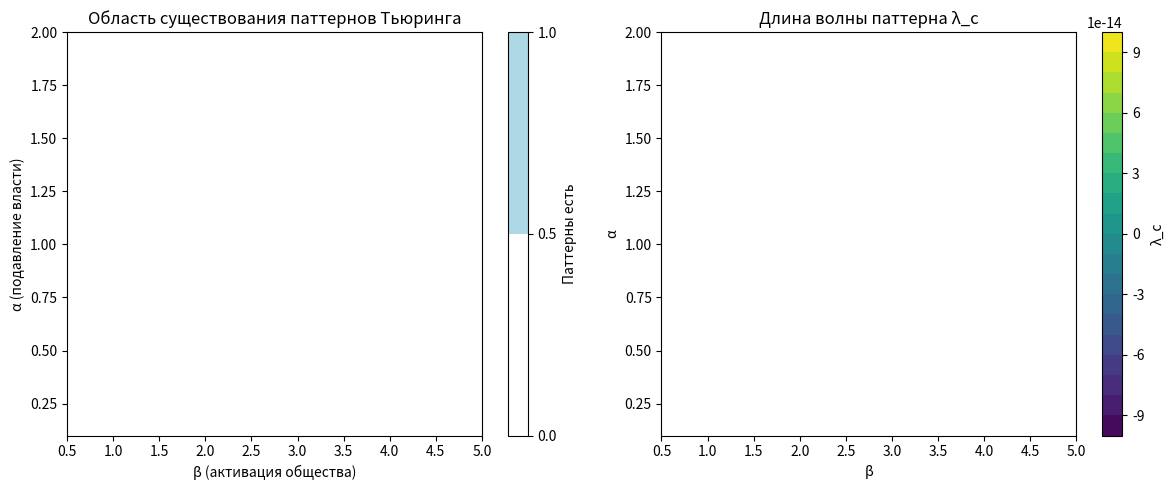

Reproduce this figure in Python.
import numpy as np
import matplotlib.pyplot as plt
from scipy.optimize import fsolve

def find_steady_state(a, alpha, beta, mu):
    """Находит стационарное состояние"""
    def equations(vars):
        p, s = vars
        eq1 = p*(a - p) - alpha*p*s
        eq2 = beta*p**2*s - mu*s
        return [eq1, eq2]
    
    # Ищем нетривиальное решение
    p_init = a/2
    s_init = 1.0
    sol = fsolve(equations, [p_init, s_init])
    return sol

def jacobian(p, s, a, alpha, beta, mu):
    """Вычисляет матрицу Якоби"""
    J11 = a - 2*p - alpha*s
    J12 = -alpha*p
    J21 = 2*beta*p*s
    J22 = beta*p**2 - mu
    return np.array([[J11, J12], [J21, J22]])

def check_turing_conditions(J, eps1_sq, eps2_sq):
    """Проверяет условия Тьюринга"""
    J11, J12 = J[0,0], J[0,1]
    J21, J22 = J[1,0], J[1,1]
    
    trace = J11 + J22
    det = J11*J22 - J12*J21
    
    cond1 = trace < 0  # Устойчивость при k=0
    cond2 = det > 0    # Устойчивость при k=0
    cond3 = J11*eps2_sq + J22*eps1_sq > 0  # Условие на диффузию
    
    discriminant = (J11*eps2_sq - J22*eps1_sq)**2 - 4*eps1_sq*eps2_sq*J12*J21
    cond4 = discriminant > 0  # Реальное k_c
    
    if all([cond1, cond2, cond3, cond4]):
        k_c_sq = (J11*eps2_sq + J22*eps1_sq)/(2*eps1_sq*eps2_sq) + \
                 np.sqrt(discriminant)/(2*eps1_sq*eps2_sq)
        return True, np.sqrt(k_c_sq)
    else:
        return False, None

# Сканирование пространства параметров
alphas = np.linspace(0.1, 2, 50)
betas = np.linspace(0.5, 5, 50)
a, mu = 1.0, 0.8
eps1_sq, eps2_sq = 0.01, 0.5

turing_region = np.zeros((len(alphas), len(betas)))
k_c_values = np.zeros((len(alphas), len(betas)))

for i, alpha in enumerate(alphas):
    for j, beta in enumerate(betas):
        try:
            p, s = find_steady_state(a, alpha, beta, mu)
            if p > 0 and s > 0:
                J = jacobian(p, s, a, alpha, beta, mu)
                is_turing, k_c = check_turing_conditions(J, eps1_sq, eps2_sq)
                if is_turing:
                    turing_region[i, j] = 1
                    k_c_values[i, j] = k_c
        except:
            pass

# Визуализация
plt.figure(figsize=(12, 5))

plt.subplot(1, 2, 1)
plt.contourf(betas, alphas, turing_region, levels=[0, 0.5, 1], 
             colors=['white', 'lightblue'])
plt.xlabel('β (активация общества)')
plt.ylabel('α (подавление власти)')
plt.title('Область существования паттернов Тьюринга')
plt.colorbar(label='Паттерны есть')

plt.subplot(1, 2, 2)
plt.contourf(betas, alphas, 2*np.pi/k_c_values, levels=20)
plt.xlabel('β')
plt.ylabel('α')
plt.title('Длина волны паттерна λ_c')
plt.colorbar(label='λ_c')

plt.tight_layout()
plt.savefig('turing_parameter_space.png', dpi=150)
plt.show()
